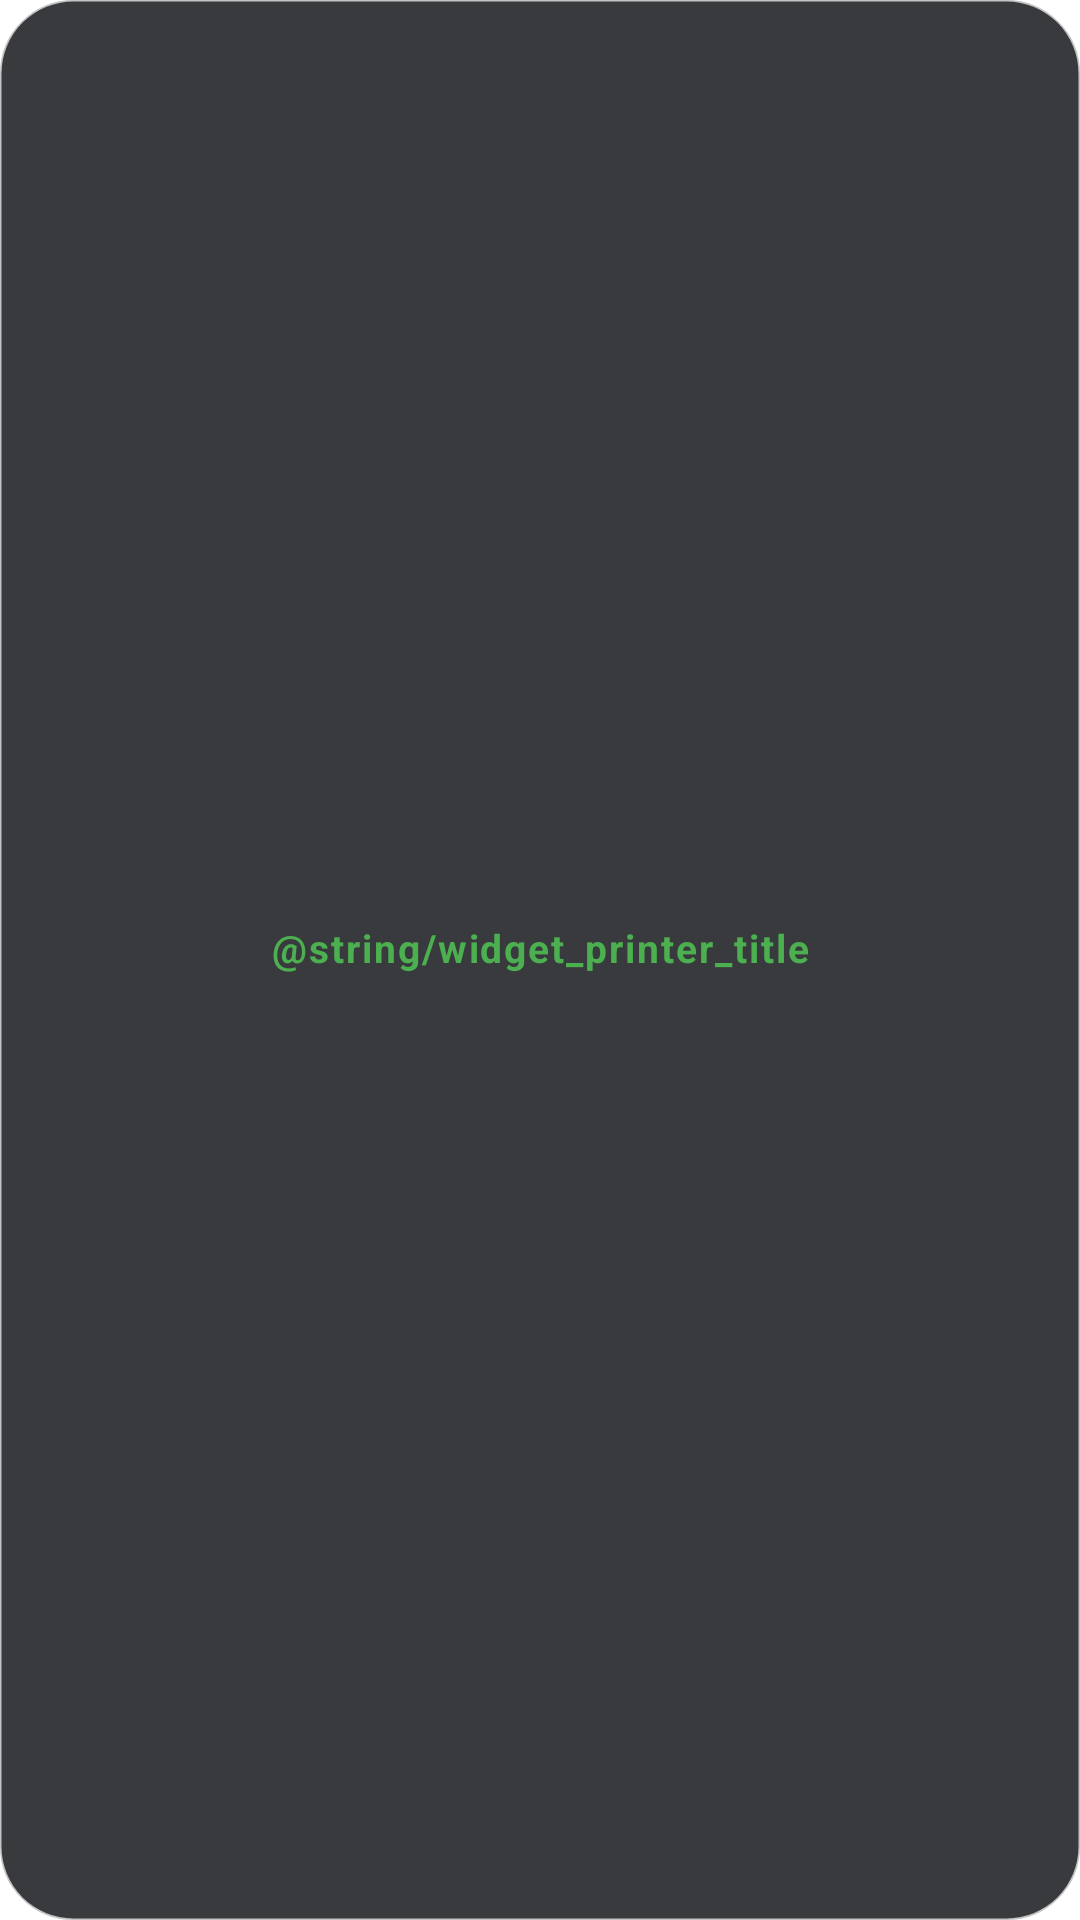

Layout XML and referenced resources for this Android screen:
<!-- AndroidManifest.xml: application theme Theme.KlippShell4Creality -->
<!-- res/layout/widget_printer_layout.xml -->
<?xml version="1.0" encoding="utf-8"?>
<LinearLayout xmlns:android="http://schemas.android.com/apk/res/android"
    android:layout_width="match_parent"
    android:layout_height="match_parent"
    android:background="@drawable/bg_card"
    android:backgroundTint="#DE1A1D20"
    android:orientation="vertical"
    android:gravity="center"
    android:padding="12dp">

    <TextView
        android:id="@+id/widgetTitle"
        android:layout_width="match_parent"
        android:layout_height="wrap_content"
        android:text="@string/widget_printer_title"
        android:textSize="13sp"
        android:textStyle="bold"
        android:textColor="#4CAF50"
        android:letterSpacing="0.05"
        android:gravity="center"
        android:paddingBottom="8dp"/>

    <ListView
        android:id="@+id/widgetListView"
        android:layout_width="match_parent"
        android:layout_height="wrap_content"
        android:layout_gravity="center"
        android:divider="@android:color/transparent"
        android:dividerHeight="6dp" />

    <TextView
        android:id="@+id/widgetEmptyText"
        android:layout_width="match_parent"
        android:layout_height="match_parent"
        android:text="@string/widget_printer_empty"
        android:textColor="#80FFFFFF"
        android:gravity="center"
        android:visibility="gone" />
</LinearLayout>
<!-- resources referenced by this layout -->
<resources>
  <!-- drawable bg_card (drawable) -->
  <?xml version="1.0" encoding="utf-8"?>
  <shape xmlns:android="http://schemas.android.com/apk/res/android" android:shape="rectangle">
  
      <solid android:color="?android:attr/colorBackground" />
  
      <corners android:radius="24dp" />
  
      <stroke android:width="1dp" android:color="#4D888888" />
  </shape>
  <string name="widget_printer_empty">Nebyly nalezeny žádné tiskárny</string>
  <string name="widget_printer_title">KlippShell</string>
  <style name="Theme.KlippShell4Creality" parent="Theme.Material3.DayNight.NoActionBar">
          <item name="colorPrimary">#263238</item>
          <item name="colorSecondary">#37474F</item>
          <item name="android:statusBarColor">#263238</item>
          <item name="android:windowBackground">#FFFFFF</item>
  
          <item name="android:windowSplashScreenAnimatedIcon">@drawable/transparent_icon</item>
  
          <item name="colorCardControl">#E0E0E0</item>
      </style>
</resources>
